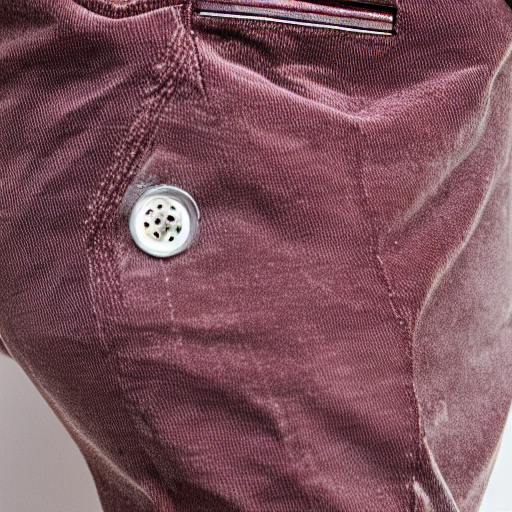
Generation parameters embedded in this image by AUTOMATIC1111 Stable Diffusion web UI or a fork of it (Forge, ...) (PNG 'parameters' text chunk):
burgundy corduroy pants with patch pockets and silver buttons
Steps: 20, Sampler: DPM++ 2M, Schedule type: Karras, CFG scale: 7, Seed: 3121696537, Size: 512x512, Model hash: fe4efff1e1, Model: sd-v1-4, Version: v1.10.1